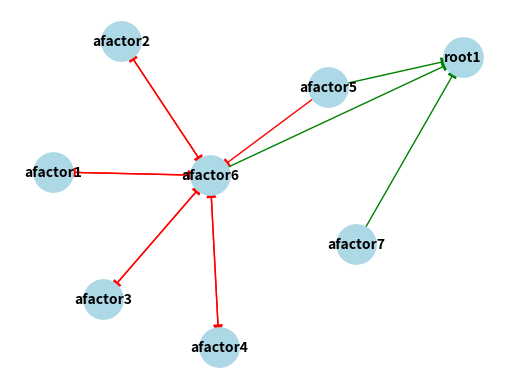

Reproduce this figure in Python. (Note: this script raises an exception after producing the figure.)
import re
import os
import networkx as nx
import matplotlib.pyplot as plt

# Input string with the given facts
input_str = ("link(support(node(afactor(7)),node(root(1)))) "
             "link(support(node(afactor(5)),node(root(1)))) "
             "link(support(node(afactor(6)),node(root(1)))) "
             "link(attack(node(afactor(6)),node(afactor(4)))) "
             "link(attack(node(afactor(6)),node(afactor(3)))) "
             "link(attack(node(afactor(6)),node(afactor(2)))) "
             "link(attack(node(afactor(6)),node(afactor(1)))) "
             "link(attack(node(afactor(5)),node(afactor(6)))) "
             "link(attack(node(afactor(4)),node(afactor(6)))) "
             "link(attack(node(afactor(3)),node(afactor(6)))) "
             "link(attack(node(afactor(2)),node(afactor(6)))) "
             "link(attack(node(afactor(1)),node(afactor(6))))")

# Regular expression to parse each fact:
#   Group 1: relation type (support or attack)
#   Group 2: source node type (afactor or root)
#   Group 3: source node number
#   Group 4: target node type (afactor or root)
#   Group 5: target node number
pattern = r'link\((support|attack)\(node\((afactor|root)\((\d+)\)\),node\((afactor|root)\((\d+)\)\)\)\)'

# Find all matches in the string
matches = re.findall(pattern, input_str)

# Create a directed graph
G = nx.DiGraph()

# Process each match and add an edge accordingly.
for rel_type, src_type, src_num, tgt_type, tgt_num in matches:
    # Construct node labels by concatenating type and number (e.g., "afactor7" or "root1")
    source = f"{src_type}{src_num}"
    target = f"{tgt_type}{tgt_num}"
    # Add the edge with a 'type' attribute to determine the color later
    G.add_edge(source, target, type=rel_type)

# Determine edge colors based on the 'type' attribute: green for support, red for attack.
edge_colors = [
    "green" if G[u][v]["type"] == "support" else "red"
    for u, v in G.edges()
]

# Compute positions for nodes in a visually appealing layout
pos = nx.spring_layout(G)

# Draw nodes, labels, and edges with their respective colors
nx.draw_networkx_nodes(G, pos, node_color="lightblue", node_size=800)
nx.draw_networkx_labels(G, pos, font_size=10, font_weight="bold")
nx.draw_networkx_edges(G, pos, edge_color=edge_colors, arrows=True, arrowstyle="-|>", arrowsize=15)

# Remove axes
plt.axis("off")

# Save the graph to a file named "graph.png" in the same folder as this code file
script_dir = os.path.dirname(os.path.abspath(__file__))
output_path = os.path.join(script_dir, "graph.png")
plt.savefig(output_path)
plt.show()
